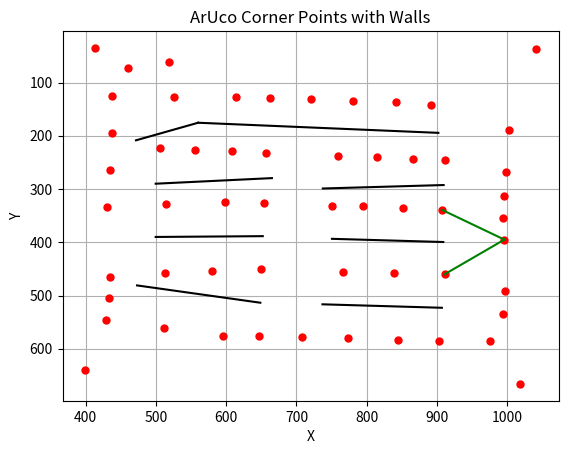

This chart was generated by the following Python code:
import heapq
import math
import matplotlib.pyplot as plt
###########################FUNCTIONS########################
def calc_cen(coord1, coord2, xconstant, yconstant):
    # Calculate center point
    center_x = (coord1[0] + coord2[0]) / 2 + xconstant
    center_y = (coord1[1] + coord2[1]) / 2 + yconstant
    
    return (center_x, center_y)
class Graph:
    def __init__(self):
        self.nodes = set()
        self.edges = {}
        self.distances = {}

    def add_node(self, value):
        self.nodes.add(value)

    def add_edge(self, from_node, to_node, distance):
        self.edges.setdefault(from_node, []).append(to_node)
        self.edges.setdefault(to_node, []).append(from_node)
        self.distances[(from_node, to_node)] = distance
        self.distances[(to_node, from_node)] = distance

def heuristic(node, goal):
    dx = abs(node[0] - goal[0])
    dy = abs(node[1] - goal[1])
    return math.sqrt(dx**2 + dy**2)

def line_intersection(line1, line2):
    # Calculate the direction vectors
    p = line1[0]
    r = (line1[1][0] - line1[0][0], line1[1][1] - line1[0][1])
    q = line2[0]
    s = (line2[1][0] - line2[0][0], line2[1][1] - line2[0][1])
    
    # Calculate the denominator
    denominator = r[0]*s[1] - r[1]*s[0]

    # If the denominator is zero, the lines are parallel
    if denominator == 0:
        return None

    # Calculate the parameters
    t = ((q[0] - p[0])*s[1] - (q[1] - p[1])*s[0]) / denominator
    u = ((q[0] - p[0])*r[1] - (q[1] - p[1])*r[0]) / denominator

    # Check if the intersection point is within the line segments
    if 0 <= t <= 1 and 0 <= u <= 1:
        intersection_point = (p[0] + t*r[0], p[1] + t*r[1])
        return intersection_point
    else:
        return None

def astar(graph, start, goal, wall_lines):
    if start not in graph.nodes:
        print("Start node not in graph")
        return []

    frontier = [(0, start)]
    came_from = {}
    cost_so_far = {start: 0}

    while frontier:
        current_cost, current_node = heapq.heappop(frontier)

        if current_node == goal:
            break

        if current_node not in graph.edges:
            continue

        for next_node in graph.edges[current_node]:
            new_cost = cost_so_far[current_node] + graph.distances[(current_node, next_node)]

            # Check for intersection with wall lines
            intersect_wall = False
            for wall_line in wall_lines:
                intersection = line_intersection((current_node, next_node), wall_line)
                if intersection:
                    intersect_wall = True
                    break

            if not intersect_wall and (next_node not in cost_so_far or new_cost < cost_so_far[next_node]):
                cost_so_far[next_node] = new_cost
                priority = new_cost + heuristic(next_node, goal)
                heapq.heappush(frontier, (priority, next_node))
                came_from[next_node] = current_node

    path = []
    while current_node != start:
        path.append(current_node)
        current_node = came_from[current_node]
    path.append(start)
    path.reverse()

    return path

def visualize_points_with_walls(aruco_corners, wall_lines, path=None):
    plt.gca().invert_yaxis()  
    for corner in aruco_corners:
        plt.plot(corner[0], corner[1], 'o', markersize=5, color='red')  

    for line in wall_lines:
        plt.plot([line[0][0], line[1][0]], [line[0][1], line[1][1]], color='black')

    if path:
        for i in range(len(path) - 1):
            plt.plot([path[i][0], path[i + 1][0]], [path[i][1], path[i + 1][1]], color='green')

    plt.xlabel('X')
    plt.ylabel('Y')
    plt.title('ArUco Corner Points with Walls')
    plt.grid(True)
    plt.show()

ac = {6: (1018, 666), 7: (399, 639), 16: (903, 586), 15: (975, 585), 17: (844, 583), 18: (774, 580), 19: (708, 578), 20: (647, 576), 21: (595, 576), 23: (429, 546), 14: (994, 535), 24: (433, 505), 13: (997, 491), 22: (434, 466), 29: (911, 460), 25: (513, 457), 28: (766, 455), 26: (580, 454), 27: (650, 451), 11: (996, 395), 9: (994, 355), 30: (907, 339), 49: (430, 333), 31: (795, 332), 32: (751, 332), 33: (654, 326), 34: (598, 324), 12: (996, 314), 8: (999, 268), 50: (434, 265), 36: (912, 246), 37: (866, 243), 38: (814, 240), 35: (759, 238), 39: (656, 233), 40: (608, 229), 41: (555, 226), 42: (506, 223), 51: (437, 194), 10: (1002, 189), 43: (892, 143), 44: (842, 137), 45: (780, 134), 46: (720, 130), 47: (662, 129), 48: (614, 128), 52: (437, 126), 53: (460, 73), 54: (518, 61), 4: (1041, 37), 5: (413, 35)}
aruco_corners =list(ac.values())
wall_lines = [
    (calc_cen(ac[24], ac[25], 0, 0), calc_cen(ac[27], ac[20], 0, 0)),
    (calc_cen(ac[42], ac[25], -10, 50), calc_cen(ac[27], ac[33], 0, 0)),
    (calc_cen(ac[42], ac[25], -10, -50), calc_cen(ac[33], ac[39], 10, 0)),
    (calc_cen(ac[19], ac[28], 0, 0), calc_cen(ac[29], ac[16], 0, 0)),
    (calc_cen(ac[30], ac[29], 0, 0), calc_cen(ac[31], ac[28], -30, 0)),
    (calc_cen(ac[36], ac[30], 0, 0), calc_cen(ac[33], ac[32], 35, -30)),
    (calc_cen(ac[43], ac[36], 0, 0), calc_cen(ac[48], ac[42], 0, 0)),
    (calc_cen(ac[48], ac[42], 0, 0), calc_cen(ac[42], ac[51], 0, 0)),
]
aruco_corners.append(calc_cen(ac[52],ac[48],0,0))
aruco_corners.append(calc_cen(ac[34],ac[49],0,0))
aruco_corners.append(calc_cen(ac[31],ac[30],0,0))
aruco_corners.append(calc_cen(ac[28],ac[29],0,0))
aruco_corners.append(calc_cen(ac[21],ac[23],0,0))
graph = Graph()

# Add nodes and edges
for aruco in aruco_corners:
    graph.add_node(aruco)
for i in range(len(aruco_corners)):
    for j in range(i + 1, len(aruco_corners)):
        distance = math.sqrt((aruco_corners[i][0] - aruco_corners[j][0])**2 + (aruco_corners[i][1] - aruco_corners[j][1])**2)
        if distance < 135:  # Adjust this threshold as needed
            graph.add_edge(aruco_corners[i], aruco_corners[j], distance)

# Ensure that the starting node is added to the graph
start_node = ac[30]
goal_node = ac[29]
if start_node not in graph.nodes:
    graph.add_node(start_node)

shortest_path = astar(graph, start_node, goal_node, wall_lines)
print("Shortest Path:", shortest_path)

visualize_points_with_walls(aruco_corners, wall_lines, shortest_path)
